Dataset: dataset2-predictions (GitHub, afinch99/Blood-Cell-Classification). Classes: eosinophil, lymphocyte, monocyte, neutrophil.

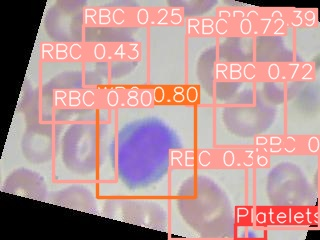
Label: lymphocyte

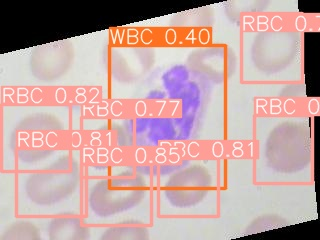
Label: neutrophil

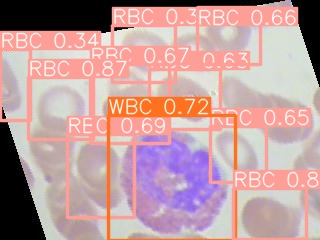
Label: eosinophil

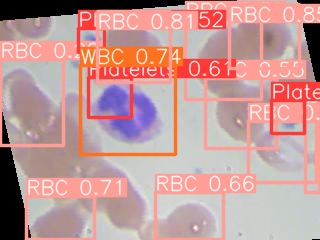
Label: neutrophil

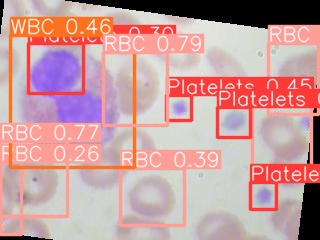
Label: eosinophil

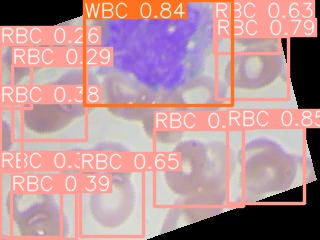
Label: monocyte
